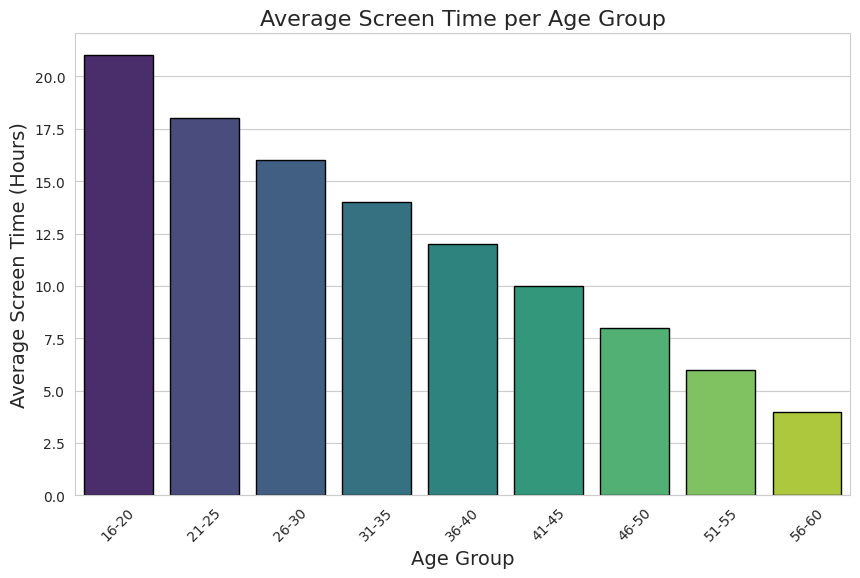

This chart was generated by the following Python code:

import seaborn as sns
import matplotlib.pyplot as plt
import pandas as pd

# Given chart data
data = [
    {'Age Group': '16-20', 'Screen Time (Hours)': 21},
    {'Age Group': '21-25', 'Screen Time (Hours)': 18},
    {'Age Group': '26-30', 'Screen Time (Hours)': 16},
    {'Age Group': '31-35', 'Screen Time (Hours)': 14},
    {'Age Group': '36-40', 'Screen Time (Hours)': 12},
    {'Age Group': '41-45', 'Screen Time (Hours)': 10},
    {'Age Group': '46-50', 'Screen Time (Hours)': 8},
    {'Age Group': '51-55', 'Screen Time (Hours)': 6},
    {'Age Group': '56-60', 'Screen Time (Hours)': 4}
]

# Convert the list of dictionaries into a pandas DataFrame
df = pd.DataFrame(data)

# Plotting the bar chart using seaborn
plt.figure(figsize=(10, 6))  # Set the figure size
sns.set_style('whitegrid')   # Set the style of the plot

# Create the barplot
barplot = sns.barplot(
    x='Age Group',
    y='Screen Time (Hours)',
    data=df,
    palette='viridis',  # Set the color palette
    edgecolor='black',  # Set the color of the bar edges
)

# Set the title and labels of the plot
plt.title('Average Screen Time per Age Group', fontsize=16)
plt.xlabel('Age Group', fontsize=14)
plt.ylabel('Average Screen Time (Hours)', fontsize=14)

# Rotate x-axis labels for better readability
plt.xticks(rotation=45)

# Show the plot
plt.show()
